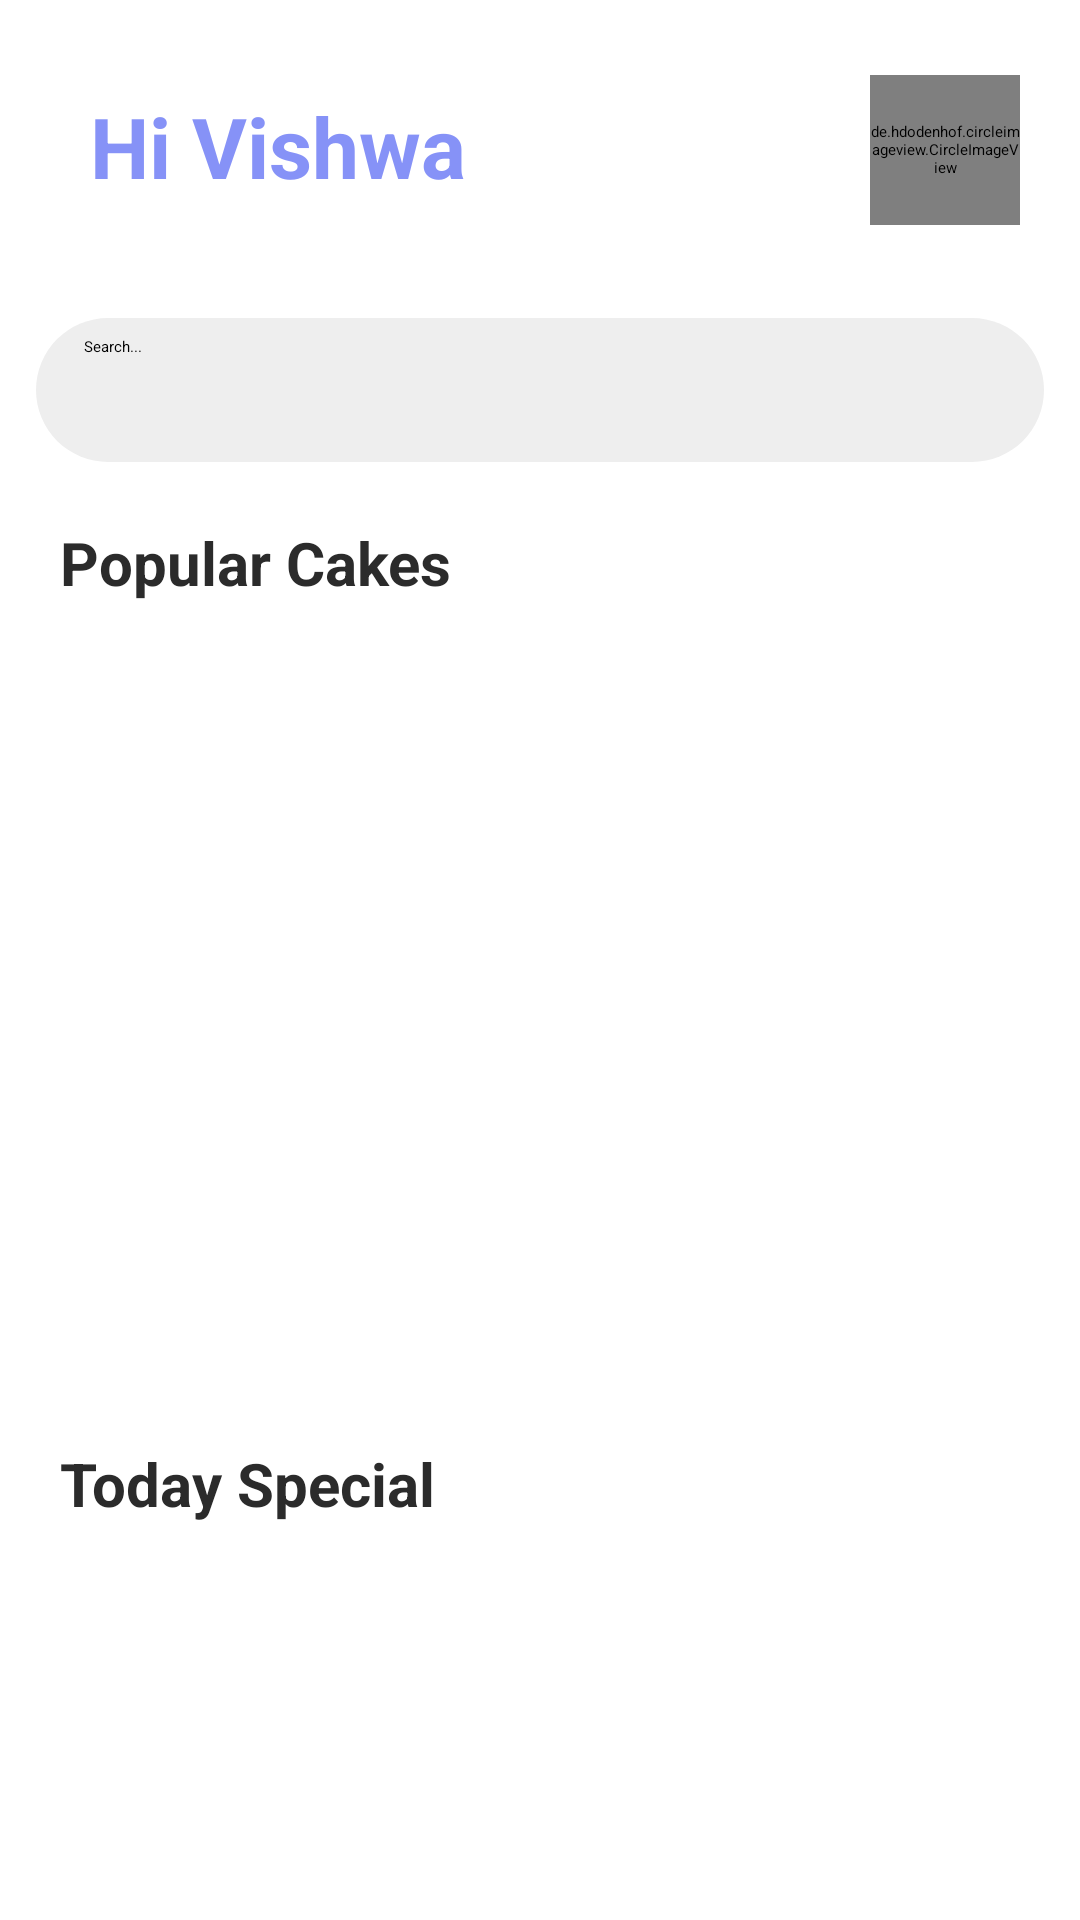

This screen was rendered from an Android layout file. Write that file and the resources it references.
<!-- AndroidManifest.xml: application theme Theme.CupCakeFactory -->
<!-- res/layout/fragment_home.xml -->
<?xml version="1.0" encoding="utf-8"?>
<FrameLayout xmlns:android="http://schemas.android.com/apk/res/android"
    xmlns:tools="http://schemas.android.com/tools"
    android:layout_width="match_parent"
    android:layout_height="match_parent"
    xmlns:app="http://schemas.android.com/apk/res-auto"
    tools:context=".HomeFragment">

    <ScrollView
        android:id="@+id/mainScroll"
        android:layout_width="match_parent"
        android:layout_height="match_parent"
        android:layout_above="@+id/appBar"
        >

        <LinearLayout
            android:layout_width="match_parent"
            android:layout_height="match_parent"
            android:orientation="vertical">

            <LinearLayout
                android:layout_width="match_parent"
                android:layout_height="wrap_content"
                android:orientation="horizontal">

                <TextView
                    android:id="@+id/txtHello"
                    android:layout_width="wrap_content"
                    android:layout_height="wrap_content"
                    android:layout_marginStart="30dp"
                    android:layout_marginTop="30dp"
                    android:layout_weight="1"
                    android:text="Hi Vishwa"
                    android:textColor="@color/main"
                    android:textSize="28dp"
                    android:textStyle="bold" />

                <de.hdodenhof.circleimageview.CircleImageView
                    android:id="@+id/profileImageHome"
                    android:layout_width="50dp"
                    android:layout_height="50dp"
                    android:layout_marginTop="25dp"
                    android:layout_marginEnd="20dp"
                    android:src="@drawable/proi"
                    app:civ_border_color="@color/main"
                    app:civ_border_width="2dp" />


            </LinearLayout>

            <LinearLayout
                android:id="@+id/searchLinear"
                android:layout_width="match_parent"
                android:layout_height="wrap_content"
                android:layout_gravity="center"
                android:layout_marginTop="15dp">


                <androidx.appcompat.widget.SearchView
                    android:layout_width="match_parent"
                    android:layout_height="wrap_content"
                    android:layout_marginTop="16dp"
                    android:layout_marginStart="12dp"
                    android:layout_marginEnd="12dp"
                    android:id="@+id/search"
                    app:iconifiedByDefault="false"
                    app:searchHintIcon="@null"
                    app:queryHint="Search..."
                    android:focusable="false"
                    android:outlineAmbientShadowColor="@color/main"
                    app:searchIcon="@drawable/ic_round_search_24"
                    android:background="@drawable/search_background"
                    android:textColor="@color/black"/>


            </LinearLayout>

            <LinearLayout
                android:id="@+id/popularLine"
                android:layout_width="match_parent"
                android:layout_height="match_parent"
                android:layout_marginTop="10dp"
                android:orientation="vertical">
                <TextView
                    android:layout_width="wrap_content"
                    android:layout_height="match_parent"
                    android:text="Popular Cakes"
                    android:textSize="20dp"
                    android:textColor="@color/black"
                    android:textStyle="bold"
                    android:layout_marginStart="20dp"
                    android:layout_marginTop="10dp"
                    android:layout_marginBottom="10dp"/>

                <androidx.recyclerview.widget.RecyclerView
                    android:id="@+id/popularRv"
                    android:layout_width="match_parent"
                    android:layout_height="250dp"
                    android:layout_marginStart="20dp"
                    android:layout_marginEnd="20dp"
                    android:orientation="vertical" />




            </LinearLayout>

            <LinearLayout
                android:id="@+id/todayLine"
                android:layout_width="match_parent"
                android:layout_height="match_parent"
                android:layout_marginTop="10dp"
                android:orientation="vertical">
                <TextView
                    android:layout_width="wrap_content"
                    android:layout_height="match_parent"
                    android:text="Today Special"
                    android:textSize="20dp"
                    android:textColor="@color/black"
                    android:textStyle="bold"
                    android:layout_marginStart="20dp"
                    android:layout_marginTop="10dp"
                    android:layout_marginBottom="10dp"/>

                <androidx.recyclerview.widget.RecyclerView
                    android:id="@+id/todayRv"
                    android:layout_width="match_parent"
                    android:layout_height="220dp"
                    android:layout_marginStart="20dp"
                    android:layout_marginEnd="20dp"
                    android:orientation="horizontal" />

            </LinearLayout>


            <LinearLayout
                android:id="@+id/allLine"
                android:layout_width="match_parent"
                android:layout_height="match_parent"
                android:layout_marginTop="10dp"
                android:orientation="vertical">
                <TextView
                    android:layout_width="wrap_content"
                    android:layout_height="match_parent"
                    android:text="All Cakes"
                    android:textSize="20dp"
                    android:textColor="@color/black"
                    android:textStyle="bold"
                    android:layout_marginStart="20dp"
                    android:layout_marginTop="10dp"
                    android:layout_marginBottom="10dp"/>

                <androidx.recyclerview.widget.RecyclerView
                    android:id="@+id/allRv"
                    android:layout_width="match_parent"
                    android:layout_height="wrap_content"
                    android:layout_marginStart="20dp"
                    android:layout_marginEnd="20dp"/>


            </LinearLayout>



        </LinearLayout>

    </ScrollView>

</FrameLayout>
<!-- resources referenced by this layout -->
<resources>
  <color name="black">#2B2B2B</color>
  <color name="main">#8692f7</color>
  <!-- drawable search_background (drawable) -->
  <?xml version="1.0" encoding="utf-8"?>
  <shape xmlns:android="http://schemas.android.com/apk/res/android">
  
      <corners android:topLeftRadius="25dp"
          android:topRightRadius="25dp"
          android:bottomLeftRadius="25dp"
          android:bottomRightRadius="25dp"/>
  
      <gradient android:startColor="#eee"
          android:endColor="#eee"/>
  
  
  </shape>
  <style name="Theme.CupCakeFactory" parent="Theme.MaterialComponents.DayNight.NoActionBar">
          
          <item name="colorPrimary">@color/purple_200</item>
          <item name="colorPrimaryVariant">@color/purple_700</item>
          <item name="colorOnPrimary">@color/black</item>
          
          <item name="colorSecondary">@color/teal_200</item>
          <item name="colorSecondaryVariant">@color/teal_200</item>
          <item name="colorOnSecondary">@color/black</item>
          
          <item name="android:statusBarColor">?attr/colorPrimaryVariant</item>
          <item name="android:windowAnimationStyle">@style/CustomActivityAnimation</item>
      </style>
  <color name="purple_200">#8692f7</color>
  <color name="purple_700">#8692f7</color>
  <color name="teal_200">#FF03DAC5</color>
  <style name="CustomActivityAnimation" parent="@android:style/Animation.Activity">
          <item name="android:activityOpenEnterAnimation">@anim/slide_in_right</item>
          <item name="android:activityOpenExitAnimation">@anim/slide_out_left</item>
          <item name="android:activityCloseEnterAnimation">@anim/slide_in_left</item>
          <item name="android:activityCloseExitAnimation">@anim/slide_out_right</item>
      </style>
</resources>
